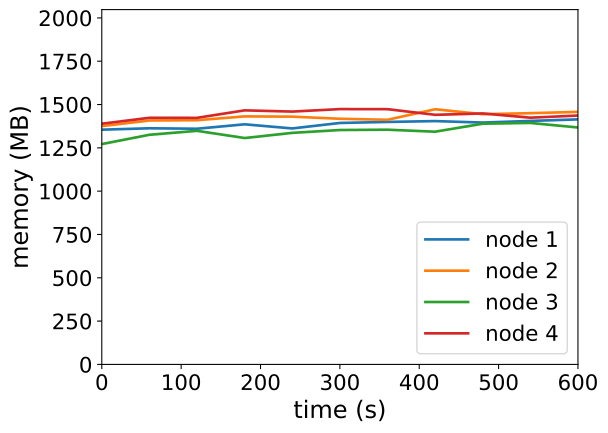

Values plotted in this chart, from the file beside it:
timestamp, ppgcc-m02_pod_amount, ppgcc-m02_memory, ppgcc-m02_cpu, ppgcc-m03_pod_amount, ppgcc-m03_memory, ppgcc-m03_cpu, ppgcc-m04_pod_amount, ppgcc-m04_memory, ppgcc-m04_cpu, ppgcc-m05_pod_amount, ppgcc-m05_memory, ppgcc-m05_cpu
0, 5, 1387360, 598584085, 5, 1408760, 684771949, 5, 1302404, 450080062, 5, 1422840, 835011066
60, 5, 1395676, 592660181, 5, 1441628, 686135155, 5, 1357316, 470503655, 5, 1457556, 824883069
120, 5, 1393036, 513870157, 5, 1443476, 719037781, 5, 1380548, 476121053, 5, 1457424, 845122389
180, 5, 1419172, 539690840, 5, 1465916, 704045954, 5, 1338044, 458650084, 5, 1501644, 845210578
240, 5, 1394752, 555529323, 5, 1464464, 705853092, 5, 1368536, 419913015, 5, 1494384, 812540808
300, 5, 1427092, 553471361, 5, 1451924, 658978996, 5, 1385432, 494024687, 5, 1509168, 841348981
360, 5, 1433164, 545109053, 5, 1445852, 698756377, 5, 1387280, 438825296, 5, 1508640, 840158019
420, 5, 1438180, 538518742, 5, 1508156, 732833478, 5, 1375532, 433518163, 5, 1475244, 804447458
480, 5, 1429468, 513066785, 5, 1478984, 694401844, 5, 1422656, 470923371, 5, 1483428, 819410018
540, 5, 1439104, 605358632, 5, 1484924, 693273400, 5, 1427276, 453547518, 5, 1458348, 795685188
600, 5, 1448344, 528211639, 5, 1492712, 692435505, 5, 1400348, 456330725, 5, 1471020, 860683115
